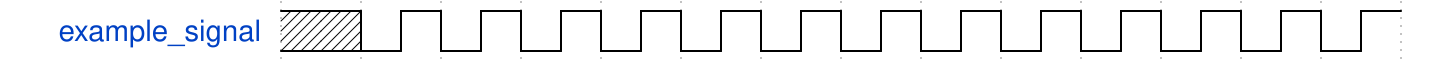

Reproduce this timing diagram as a WaveDrom spec.

{
  signal: [
        // Signal properties
        {
            name: 'example_signal',
			wave: '.n............'
        }
  ]
}